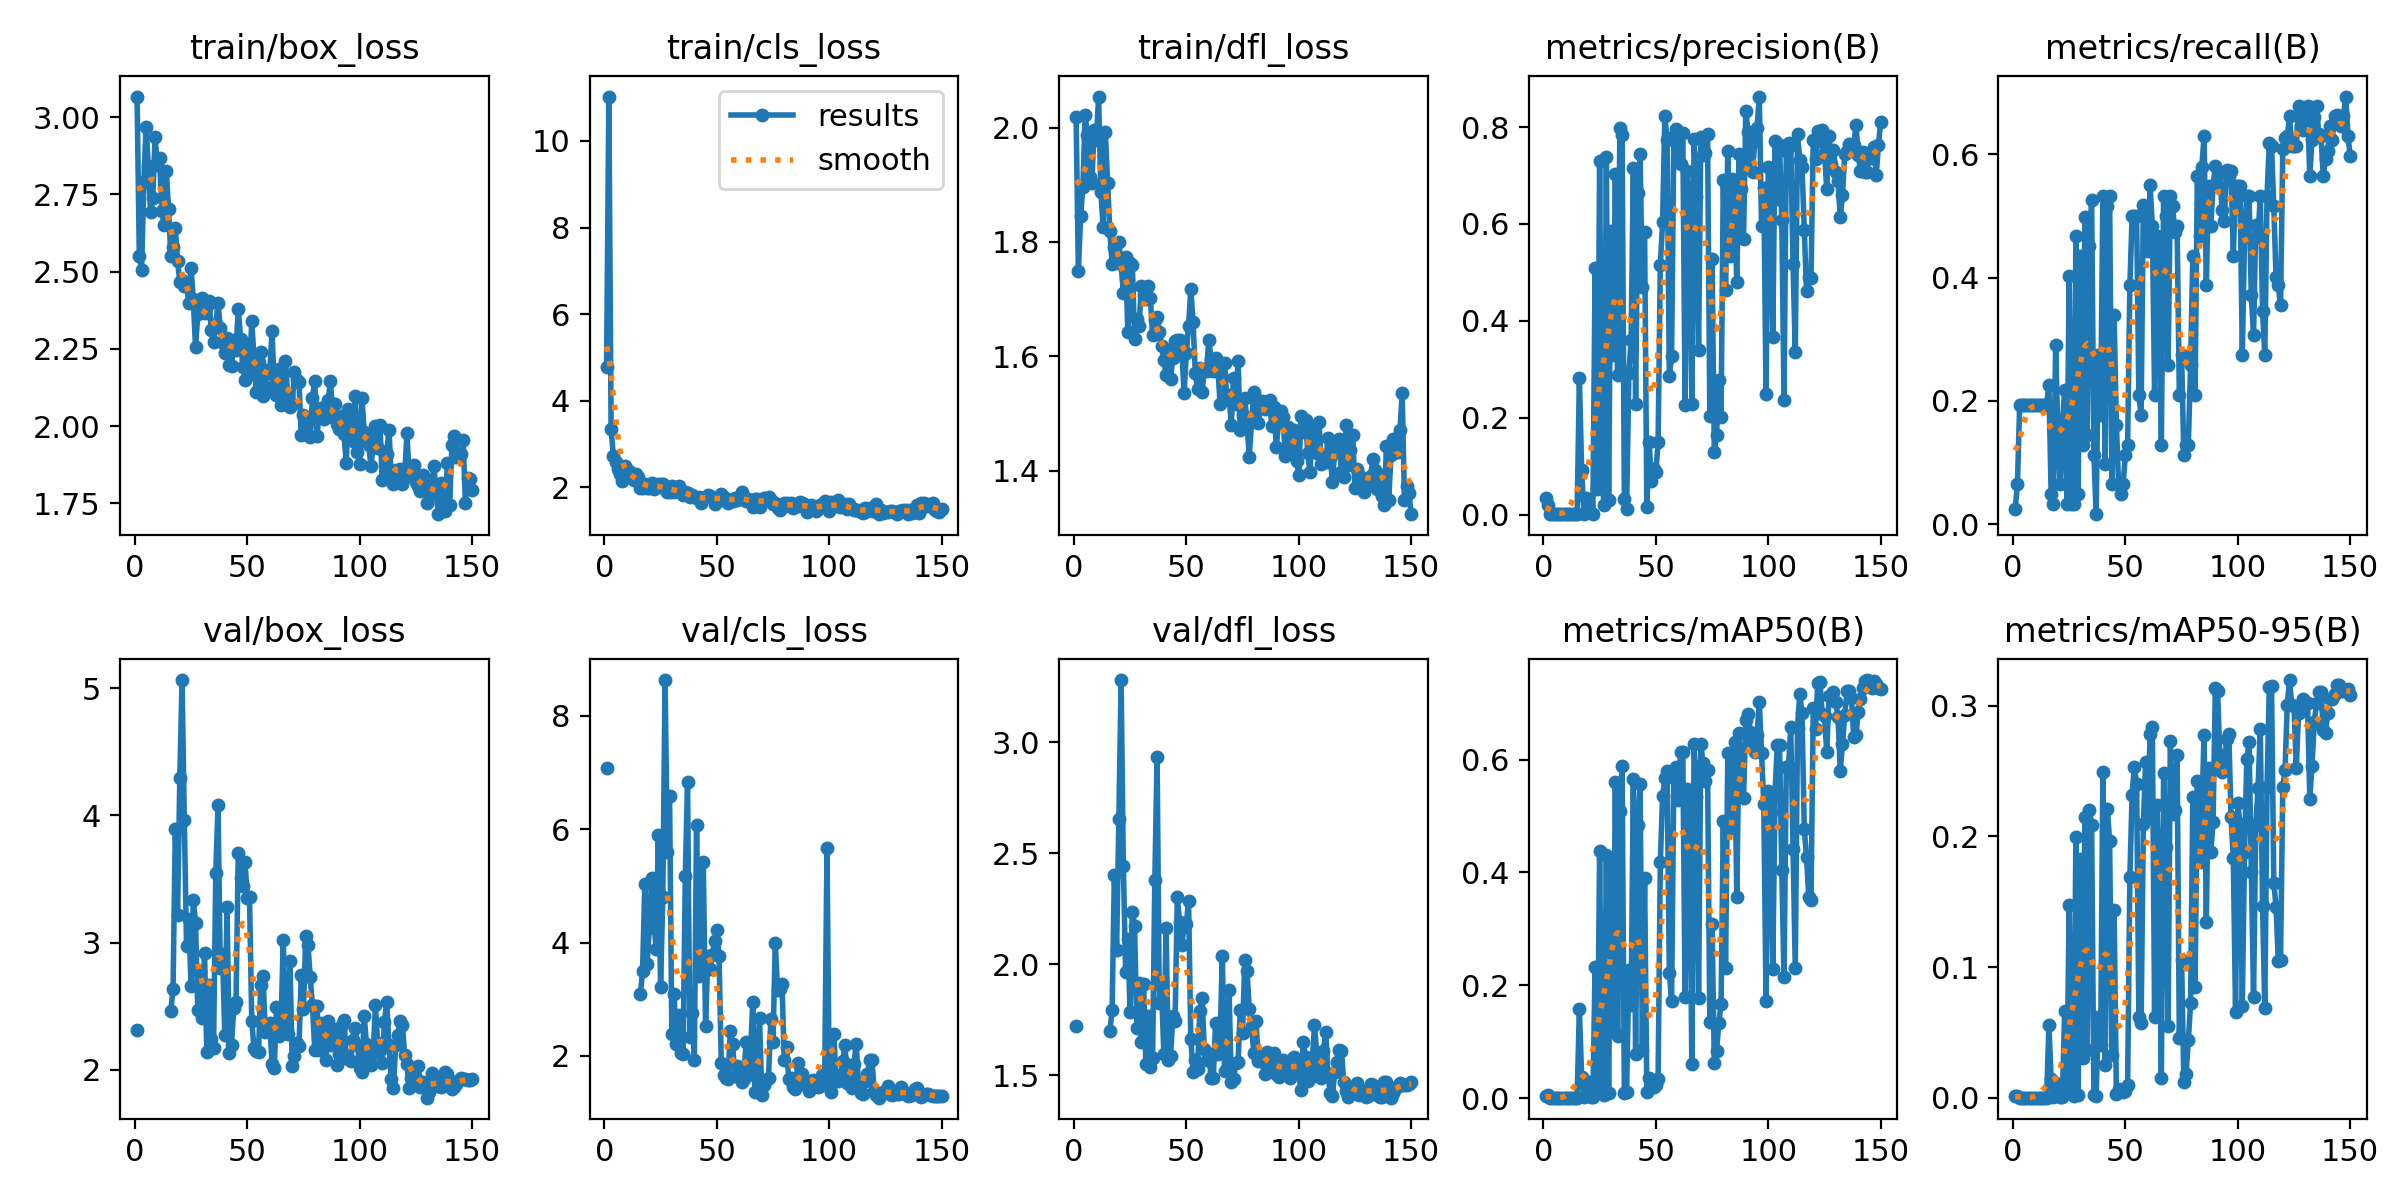

Data behind this chart, as committed beside it:
epoch, train/box_loss, train/cls_loss, train/dfl_loss, metrics/precision(B), metrics/recall(B), metrics/mAP50(B), metrics/mAP50-95(B), val/box_loss, val/cls_loss, val/dfl_loss, lr/pg0, lr/pg1, lr/pg2
1, 3.067, 4.788, 2.018, 0.03453, 0.02374, 0.00273, 0.00152, 2.317, 7.087, 1.722, 0.00018, 0.00018, 0.00018
2, 2.551, 11.03, 1.748, 0.01964, 0.06452, 0.00595, 0.00182, nan, nan, nan, 0.0003775, 0.0003775, 0.0003775
3, 2.505, 3.343, 1.845, 0.001, 0.1935, 0.0006, 0.00018, nan, nan, nan, 0.0005723, 0.0005723, 0.0005723
4, 2.789, 2.733, 1.896, 0.001, 0.1935, 0.0006, 0.00018, nan, nan, nan, 0.0007646, 0.0007646, 0.0007646
5, 2.968, 2.583, 2.022, 0.001, 0.1935, 0.0006, 0.00018, nan, nan, nan, 0.0009541, 0.0009541, 0.0009541
6, 2.841, 2.413, 1.987, 0.001, 0.1935, 0.0006, 0.00018, nan, nan, nan, 0.001141, 0.001141, 0.001141
7, 2.693, 2.32, 1.913, 0.001, 0.1935, 0.0006, 0.00018, nan, nan, nan, 0.001325, 0.001325, 0.001325
8, 2.738, 2.15, 1.904, 0.001, 0.1935, 0.0006, 0.00018, nan, nan, nan, 0.001507, 0.001507, 0.001507
9, 2.937, 2.486, 1.996, 0.001, 0.1935, 0.0006, 0.00018, nan, nan, nan, 0.001686, 0.001686, 0.001686
10, 2.846, 2.413, 1.978, 0.001, 0.1935, 0.0006, 0.00018, nan, nan, nan, 0.001862, 0.001862, 0.001862
11, 2.868, 2.379, 2.054, 0.001, 0.1935, 0.0006, 0.00018, nan, nan, nan, 0.001868, 0.001868, 0.001868
12, 2.697, 2.248, 1.888, 0.001, 0.1935, 0.0006, 0.00018, nan, nan, nan, 0.001868, 0.001868, 0.001868
13, 2.65, 2.177, 1.827, 0.001, 0.1935, 0.0006, 0.00018, nan, nan, nan, 0.001855, 0.001855, 0.001855
14, 2.824, 2.307, 1.992, 0.001, 0.1935, 0.0006, 0.00018, nan, nan, nan, 0.001842, 0.001842, 0.001842
15, 2.702, 2.241, 1.903, 0.001, 0.1935, 0.0006, 0.00018, nan, nan, nan, 0.001828, 0.001828, 0.001828
16, 2.55, 1.989, 1.819, 0.2822, 0.2258, 0.158, 0.05577, 2.461, 3.088, 1.699, 0.001815, 0.001815, 0.001815
17, 2.579, 1.981, 1.762, 0.09316, 0.04839, 0.03645, 0.01452, 2.638, 3.491, 1.793, 0.001802, 0.001802, 0.001802
18, 2.641, 2.078, 1.791, 0.00239, 0.03226, 0.00136, 0.0004, 3.891, 5.042, 2.402, 0.001789, 0.001789, 0.001789
19, 2.535, 1.98, 1.767, 0.03435, 0.2903, 0.03017, 0.01103, 3.213, 3.623, 2.066, 0.001776, 0.001776, 0.001776
20, 2.466, 1.993, 1.8, 0.01633, 0.1452, 0.01713, 0.0055, 4.292, 4.255, 2.653, 0.001762, 0.001762, 0.001762
21, 2.474, 2.092, 1.761, 0.00271, 0.06452, 0.00199, 0.00069, 5.064, 5.141, 3.279, 0.001749, 0.001749, 0.001749
22, 2.455, 1.96, 1.71, 0.00164, 0.1613, 0.00215, 0.00065, 3.967, 4.394, 2.442, 0.001736, 0.001736, 0.001736
23, 2.453, 2.023, 1.774, 0.5092, 0.2177, 0.2326, 0.06622, 2.972, 3.891, 1.966, 0.001723, 0.001723, 0.001723
24, 2.4, 2.069, 1.643, 0.05265, 0.03226, 0.01329, 0.00497, 3.188, 5.892, 2.111, 0.00171, 0.00171, 0.00171
25, 2.512, 2.09, 1.762, 0.7292, 0.4032, 0.4375, 0.1473, 2.658, 3.214, 1.786, 0.001696, 0.001696, 0.001696
26, 2.41, 2.079, 1.76, 0.06953, 0.03226, 0.02218, 0.00582, 3.334, 4.805, 2.236, 0.001683, 0.001683, 0.001683
27, 2.255, 1.951, 1.629, 0.02005, 0.03226, 0.00518, 0.00162, 3.158, 8.634, 2.171, 0.00167, 0.00167, 0.00167
28, 2.361, 1.886, 1.665, 0.7386, 0.4677, 0.4313, 0.1998, 2.466, 5.599, 1.711, 0.001657, 0.001657, 0.001657
29, 2.391, 1.896, 1.653, 0.02965, 0.04839, 0.00817, 0.00226, 2.777, 6.584, 1.914, 0.001644, 0.001644, 0.001644
30, 2.414, 2.031, 1.723, 0.5857, 0.4355, 0.4116, 0.1829, 2.41, 2.393, 1.652, 0.00163, 0.00163, 0.00163
31, 2.366, 1.888, 1.708, 0.3299, 0.129, 0.1238, 0.03037, 2.917, 3.09, 1.91, 0.001617, 0.001617, 0.001617
32, 2.389, 1.957, 1.701, 0.7041, 0.499, 0.5607, 0.2151, 2.138, 2.204, 1.552, 0.001604, 0.001604, 0.001604
33, 2.405, 2.022, 1.722, 0.2877, 0.1452, 0.1106, 0.03643, 2.668, 2.718, 1.765, 0.001591, 0.001591, 0.001591
34, 2.311, 1.914, 1.702, 0.7978, 0.4516, 0.5086, 0.2202, 2.242, 2.051, 1.538, 0.001578, 0.001578, 0.001578
35, 2.272, 1.821, 1.638, 0.7838, 0.5264, 0.5889, 0.2088, 2.171, 2.039, 1.576, 0.001564, 0.001564, 0.001564
36, 2.33, 1.904, 1.663, 0.03258, 0.1129, 0.00826, 0.00199, 3.549, 5.183, 2.377, 0.001551, 0.001551, 0.001551
37, 2.398, 1.88, 1.669, 0.01087, 0.01613, 0.01085, 0.00173, 4.078, 6.836, 2.932, 0.001538, 0.001538, 0.001538
38, 2.316, 1.778, 1.643, 0.2922, 0.2742, 0.2268, 0.06178, 2.804, 2.334, 1.825, 0.001525, 0.001525, 0.001525
39, 2.268, 1.832, 1.618, 0.3607, 0.1774, 0.1658, 0.04068, 2.909, 2.758, 1.897, 0.001512, 0.001512, 0.001512
40, 2.235, 1.78, 1.594, 0.7158, 0.5323, 0.5664, 0.2492, 2.277, 1.931, 1.595, 0.001498, 0.001498, 0.001498
41, 2.285, 1.75, 1.568, 0.2281, 0.09677, 0.07779, 0.02555, 3.276, 6.073, 2.165, 0.001485, 0.001485, 0.001485
42, 2.199, 1.771, 1.611, 0.6634, 0.5161, 0.4837, 0.2206, 2.128, 3.412, 1.569, 0.001472, 0.001472, 0.001472
43, 2.193, 1.645, 1.56, 0.7436, 0.5323, 0.5567, 0.1965, 2.196, 3.754, 1.588, 0.001459, 0.001459, 0.001459
44, 2.278, 1.752, 1.597, 0.4696, 0.06452, 0.08581, 0.03245, 2.488, 5.431, 1.767, 0.001446, 0.001446, 0.001446
45, 2.248, 1.788, 1.626, 0.5841, 0.3398, 0.3904, 0.1437, 2.535, 2.526, 1.746, 0.001432, 0.001432, 0.001432
46, 2.38, 1.835, 1.629, 0.01529, 0.1613, 0.01098, 0.00269, 3.705, 3.765, 2.301, 0.001419, 0.001419, 0.001419
47, 2.283, 1.798, 1.629, 0.1501, 0.06452, 0.03493, 0.007, 3.51, 3.531, 2.192, 0.001406, 0.001406, 0.001406
48, 2.191, 1.752, 1.61, 0.07045, 0.04839, 0.01931, 0.00636, 3.448, 3.783, 2.088, 0.001393, 0.001393, 0.001393
49, 2.149, 1.607, 1.535, 0.09464, 0.06452, 0.01963, 0.00454, 3.634, 4.021, 2.17, 0.00138, 0.00138, 0.00138
50, 2.266, 1.749, 1.605, 0.08728, 0.1129, 0.02308, 0.00525, 3.35, 4.227, 2.183, 0.001366, 0.001366, 0.001366
51, 2.169, 1.766, 1.654, 0.1493, 0.129, 0.03422, 0.00961, 3.359, 3.767, 2.285, 0.001353, 0.001353, 0.001353
52, 2.339, 1.845, 1.717, 0.5157, 0.3871, 0.419, 0.1691, 2.382, 1.868, 1.665, 0.00134, 0.00134, 0.00134
53, 2.221, 1.788, 1.659, 0.6036, 0.5, 0.5349, 0.232, 2.172, 1.668, 1.514, 0.001327, 0.001327, 0.001327
54, 2.11, 1.68, 1.571, 0.8232, 0.5, 0.5674, 0.2531, 2.147, 1.619, 1.568, 0.001314, 0.001314, 0.001314
55, 2.208, 1.637, 1.542, 0.7732, 0.5, 0.5808, 0.2402, 2.142, 1.593, 1.529, 0.0013, 0.0013, 0.0013
56, 2.24, 1.703, 1.579, 0.2854, 0.2097, 0.2216, 0.06189, 2.668, 2.44, 1.791, 0.001287, 0.001287, 0.001287
57, 2.096, 1.687, 1.537, 0.3266, 0.1774, 0.1727, 0.05754, 2.737, 2.214, 1.848, 0.001274, 0.001274, 0.001274
58, 2.125, 1.748, 1.575, 0.7811, 0.5179, 0.5682, 0.2095, 2.299, 1.647, 1.617, 0.001261, 0.001261, 0.001261
59, 2.181, 1.704, 1.574, 0.7955, 0.502, 0.5866, 0.2568, 2.313, 1.827, 1.57, 0.001248, 0.001248, 0.001248
60, 2.172, 1.762, 1.628, 0.733, 0.443, 0.5281, 0.214, 2.371, 1.771, 1.594, 0.001234, 0.001234, 0.001234
... 90 more rows
